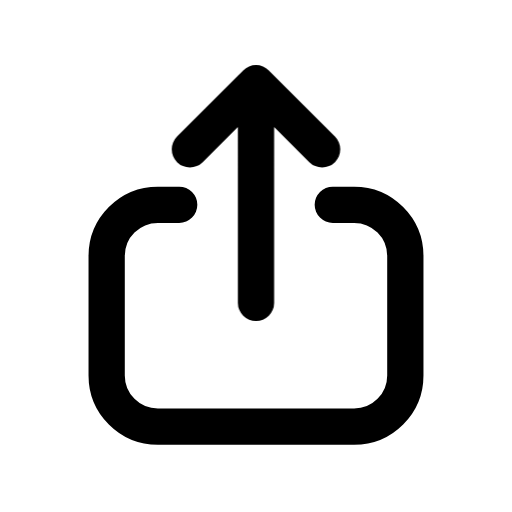
t = 0.00 s
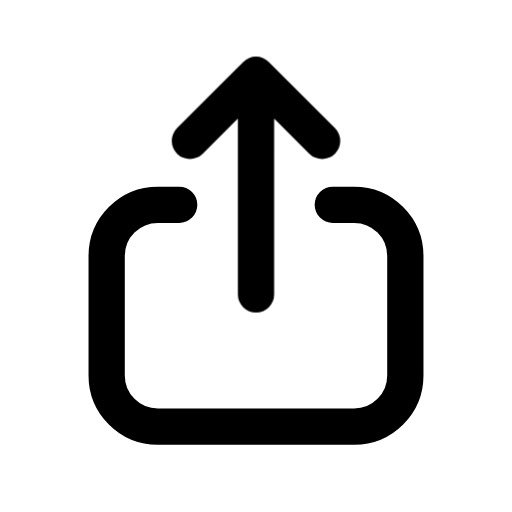
t = 0.08 s
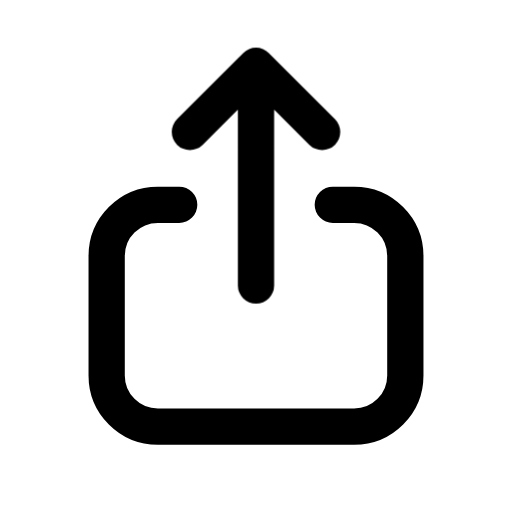
t = 0.17 s
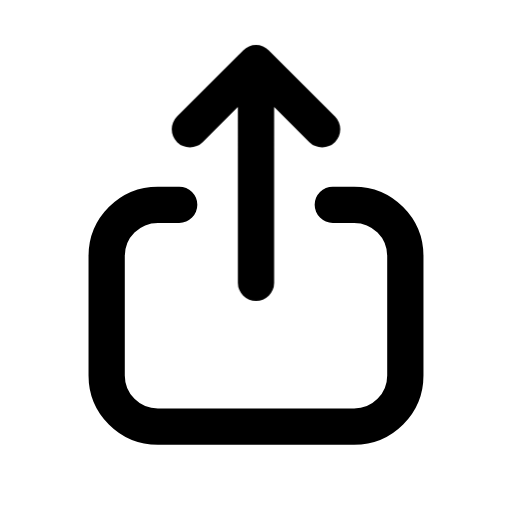
t = 0.23 s
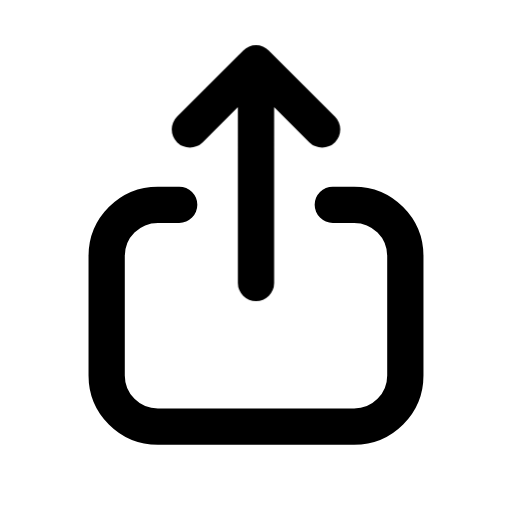
t = 0.36 s
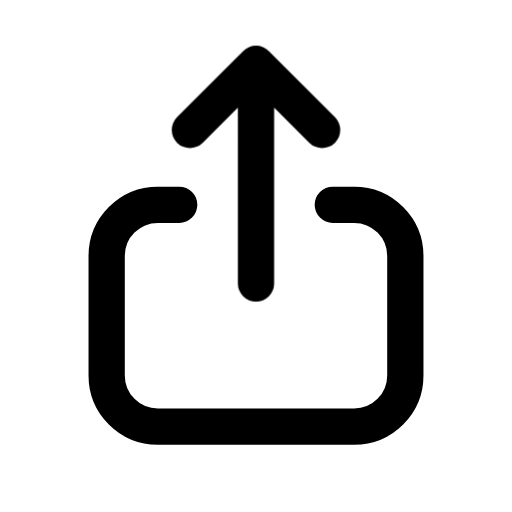
t = 0.42 s

The animated SVG that drew these frames (rendered in a browser with its animation timeline set to each time). Animation: 1 CSS @keyframes rule; one cycle of 0.42 s.

<svg xmlns="http://www.w3.org/2000/svg" class="mu-icon mu-ic-share" width="24" height="24" viewBox="0 0 24 24">
<!-- MetalUI icon: Share · Export. Hover: arrow lifts out of the tray. Press (:active or data-state="press"): arrow leaves, a new one rises. Reduced motion: static. -->
<style>
.mu-icon{--sw:1.7;--k-spring:linear(0,0.0117,0.0435,0.0909,0.1499,0.217,0.2892,0.3637,0.4386,0.512,0.5826,0.6494,0.7114,0.7683,0.8196,0.8654,0.9056,0.9403,0.9698,0.9944,1.0145,1.0305,1.0428,1.0518,1.0579,1.0616,1.0632,1.063,1.0615,1.0588,1.0554,1.0513,1.0468,1.0422,1.0374,1.0327,1.0282,1.0238,1.0198,1.0161,1.0127,1.0096,1.007,1.0046,1);--k-soft:linear(0,0.0063,0.0235,0.0493,0.0818,0.1194,0.1605,0.2042,0.2492,0.2949,0.3406,0.3856,0.4297,0.4723,0.5133,0.5525,0.5898,0.625,0.6581,0.6892,0.7181,0.745,0.77,0.793,0.8142,0.8337,0.8515,0.8678,0.8826,0.896,0.9082,0.9192,0.9291,0.938,0.9459,0.953,0.9594,0.965,0.97,0.9745,0.9784,0.9818,0.9848,0.9874,1);--k-dur:.46s;flex:none;overflow:visible;fill:none;stroke:currentColor;stroke-width:var(--sw);stroke-linecap:round;stroke-linejoin:round}
.mu-icon *{transform-box:view-box}
.mu-icon .f{fill:var(--mu-duo-fill,currentColor);fill-opacity:calc(var(--duo,.14) * var(--mu-duo-k,1) * var(--mu-duo-tint,1))}
.mu-icon .s{fill:currentColor;stroke:none}
.mu-icon .d{fill:var(--mu-duo-fill,currentColor);fill-opacity:calc(var(--duo,.14) * var(--mu-duo-k,1) * var(--mu-duo-tint,1));stroke:none}
@media (prefers-reduced-motion:no-preference){
.mu-icon *{transition:transform var(--k-dur) var(--k-spring) var(--dl,0s),opacity .2s ease var(--dl,0s),d var(--k-dur) var(--k-spring) var(--dl,0s),stroke-dashoffset var(--k-dur) var(--k-spring) var(--dl,0s),fill-opacity .2s ease}
}
@media (prefers-reduced-motion:no-preference){svg.mu-icon:is(:hover,[data-state~="hover"]) .ar{transform:translateY(-.9px)} svg.mu-icon:is(:active,[data-state~="press"]) .ar{animation:sh-p .42s cubic-bezier(.3,0,.2,1)} @keyframes sh-p{40%{transform:translateY(-5px);opacity:0}41%{transform:translateY(2.5px);opacity:0}100%{opacity:1}}}</style>
<path class="tray" d="M8.4 9.6H7.4A2.4 2.4 0 0 0 5 12v5.6a2.4 2.4 0 0 0 2.4 2.4h9.2a2.4 2.4 0 0 0 2.4-2.4V12a2.4 2.4 0 0 0-2.4-2.4h-1"/><g class="ar"><path d="M12 14.2V3.9M8.9 7 12 3.9 15.1 7"/></g>
</svg>
